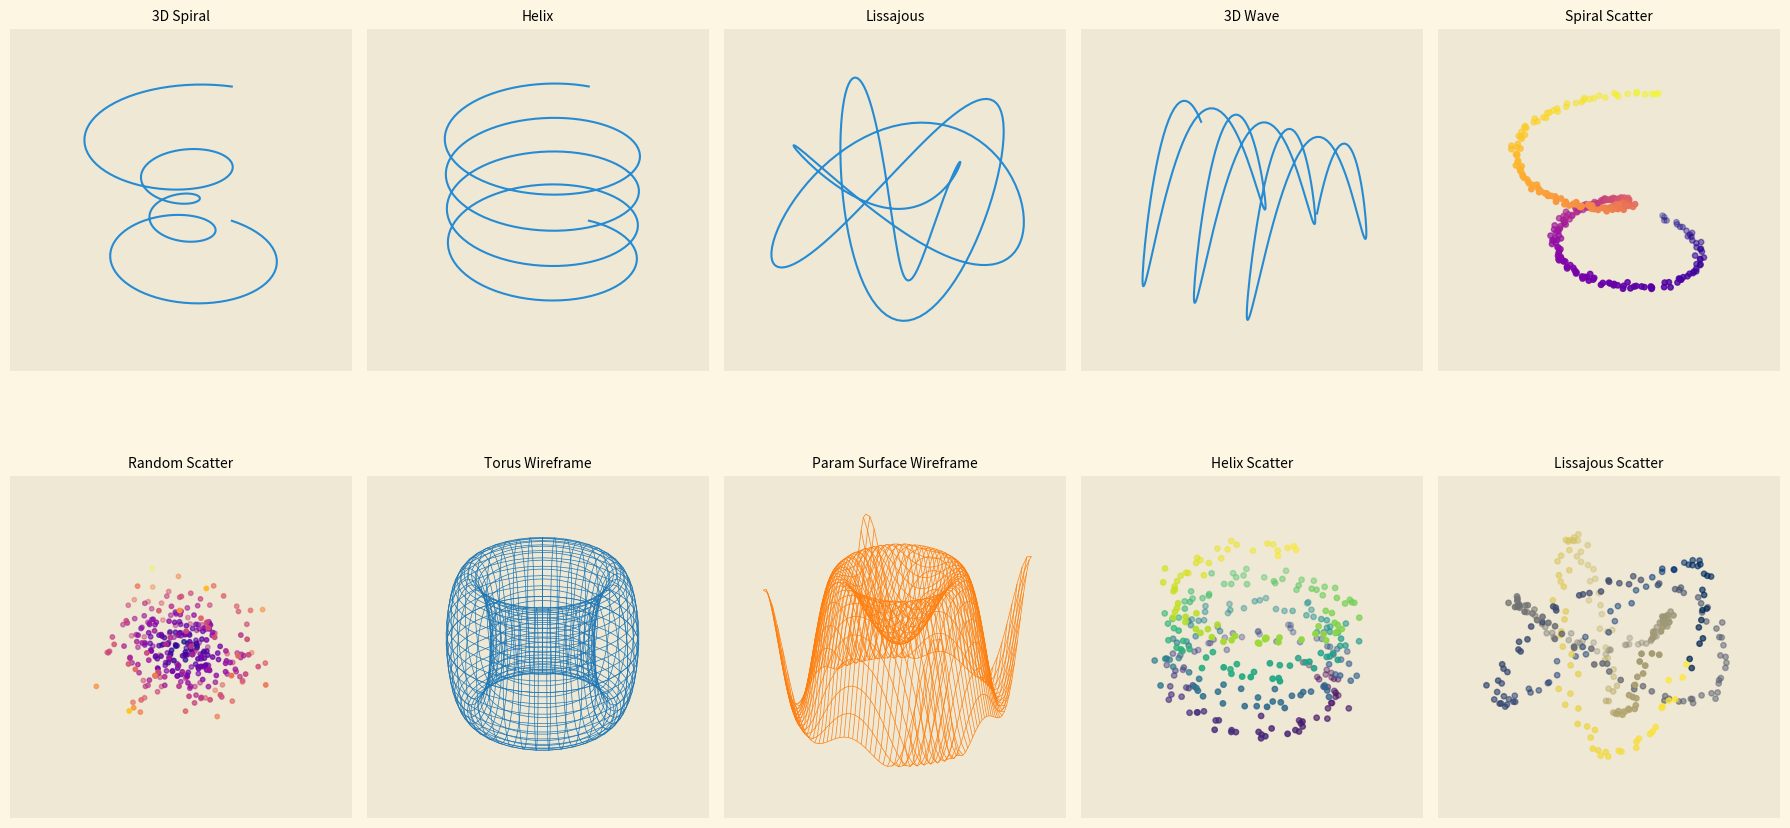

The matplotlib source for this figure:
import matplotlib.pyplot as plt
import numpy as np

plt.style.use("Solarize_Light2")

def setup_ax(ax, title):
    ax.set_title(title, fontsize=10)
    ax.set_axis_off()

def plot_spiral(ax):
    theta = np.linspace(-4 * np.pi, 4 * np.pi, 300)
    z = np.linspace(-2, 2, 300)
    r = z**2 + 1
    x = r * np.sin(theta)
    y = r * np.cos(theta)
    ax.plot3D(x, y, z, linewidth=1.5)
    setup_ax(ax, "3D Spiral")

def plot_helix(ax):
    t = np.linspace(0, 8 * np.pi, 300)
    x = np.sin(t)
    y = np.cos(t)
    z = t / (2 * np.pi)
    ax.plot3D(x, y, z, linewidth=1.5)
    setup_ax(ax, "Helix")

def plot_lissajous(ax):
    t = np.linspace(0, 2 * np.pi, 300)
    x = np.sin(3 * t + np.pi / 2)
    y = np.sin(4 * t)
    z = np.sin(5 * t)
    ax.plot3D(x, y, z, linewidth=1.5)
    setup_ax(ax, "Lissajous")

def plot_wave(ax):
    x = np.linspace(-10, 10, 300)
    y = np.sin(x)
    z = np.cos(2 * x)
    ax.plot3D(x, y, z, linewidth=1.5)
    setup_ax(ax, "3D Wave")

def plot_spiral_scatter(ax):
    n = 300
    theta = np.linspace(0, 4 * np.pi, n)
    z = np.linspace(-2, 2, n)
    r = z**2 + 1
    x = r * np.sin(theta) + 0.1 * np.random.randn(n)
    y = r * np.cos(theta) + 0.1 * np.random.randn(n)
    ax.scatter(x, y, z, c=theta, cmap="plasma", s=15)
    setup_ax(ax, "Spiral Scatter")

def plot_random_scatter(ax):
    n = 300
    x = np.random.randn(n)
    y = np.random.randn(n)
    z = np.random.randn(n)
    ax.scatter(x, y, z, c=np.sqrt(x**2 + y**2 + z**2), cmap="plasma", s=10)
    setup_ax(ax, "Random Scatter")

def plot_torus(ax):
    u = np.linspace(0, 2 * np.pi, 40)
    v = np.linspace(0, 2 * np.pi, 40)
    u, v = np.meshgrid(u, v)
    R, r = 2, 0.6
    x = (R + r * np.cos(v)) * np.cos(u)
    y = (R + r * np.cos(v)) * np.sin(u)
    z = r * np.sin(v)
    ax.plot_wireframe(x, y, z, color="tab:blue", linewidth=0.5)
    setup_ax(ax, "Torus Wireframe")

def plot_parametric_surface(ax):
    u = np.linspace(-2, 2, 40)
    v = np.linspace(-2, 2, 40)
    u, v = np.meshgrid(u, v)
    x = u
    y = v
    z = np.sin(u**2 + v**2)
    ax.plot_wireframe(x, y, z, color="tab:orange", linewidth=0.5)
    setup_ax(ax, "Param Surface Wireframe")

def plot_helix_scatter(ax):
    t = np.linspace(0, 8 * np.pi, 300)
    x = np.sin(t) + 0.1 * np.random.randn(300)
    y = np.cos(t) + 0.1 * np.random.randn(300)
    z = t / (2 * np.pi) + 0.1 * np.random.randn(300)
    ax.scatter(x, y, z, c=t, cmap="viridis", s=15)
    setup_ax(ax, "Helix Scatter")

def plot_lissajous_scatter(ax):
    t = np.linspace(0, 2 * np.pi, 300)
    x = np.sin(3 * t + np.pi / 2) + 0.05 * np.random.randn(300)
    y = np.sin(4 * t) + 0.05 * np.random.randn(300)
    z = np.sin(5 * t) + 0.05 * np.random.randn(300)
    ax.scatter(x, y, z, c=t, cmap="cividis", s=15)
    setup_ax(ax, "Lissajous Scatter")

plot_funcs = [
    plot_spiral,
    plot_helix,
    plot_lissajous,
    plot_wave,
    plot_spiral_scatter,
    plot_random_scatter,
    plot_torus,
    plot_parametric_surface,
    plot_helix_scatter,
    plot_lissajous_scatter,
]

fig = plt.figure(figsize=(18, 10))

for i, func in enumerate(plot_funcs, 1):
    ax = fig.add_subplot(2, 5, i, projection='3d')
    func(ax)

plt.tight_layout()
plt.show()
